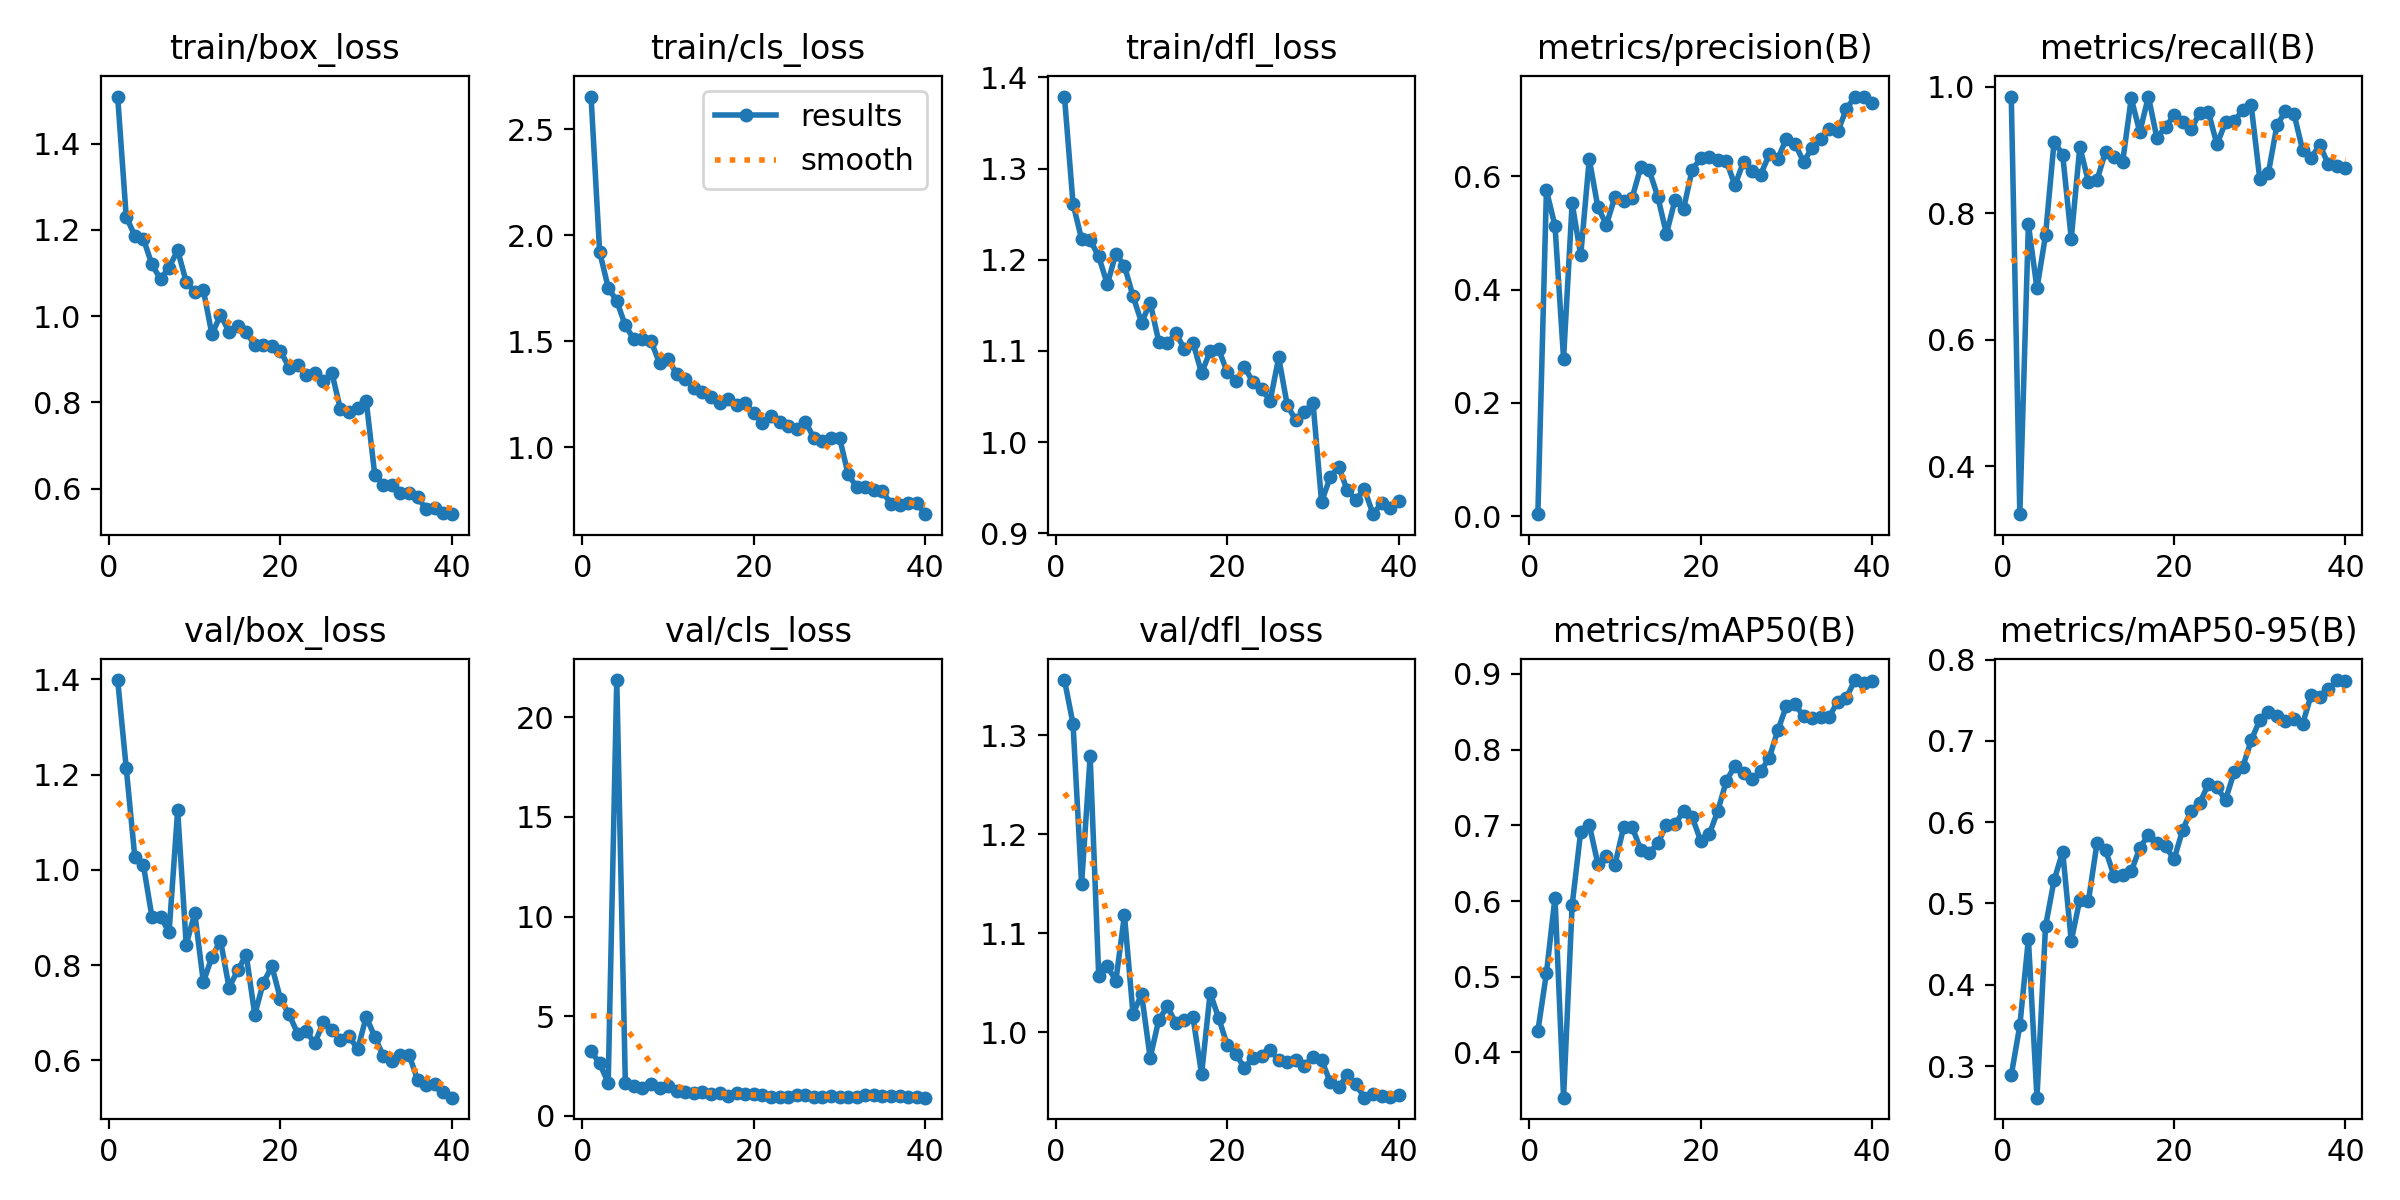

Values plotted in this chart, from the file beside it:
epoch, time, train/box_loss, train/cls_loss, train/dfl_loss, metrics/precision(B), metrics/recall(B), metrics/mAP50(B), metrics/mAP50-95(B), val/box_loss, val/cls_loss, val/dfl_loss, lr/pg0, lr/pg1, lr/pg2
1, 9.797, 1.509, 2.654, 1.379, 0.0034, 0.9849, 0.4283, 0.2886, 1.398, 3.253, 1.356, 0.00093, 0.00093, 0.06993
2, 18.73, 1.23, 1.922, 1.262, 0.5751, 0.3244, 0.5047, 0.3499, 1.214, 2.634, 1.312, 0.001843, 0.001843, 0.03884
3, 27.94, 1.187, 1.753, 1.223, 0.5125, 0.7828, 0.6046, 0.4562, 1.027, 1.655, 1.15, 0.002709, 0.002709, 0.007709
4, 38.74, 1.179, 1.689, 1.222, 0.2782, 0.6815, 0.3402, 0.2611, 1.01, 21.86, 1.279, 0.002777, 0.002777, 0.002777
5, 49.19, 1.12, 1.574, 1.204, 0.5526, 0.7656, 0.5943, 0.4719, 0.9012, 1.656, 1.056, 0.002703, 0.002703, 0.002703
6, 58.73, 1.086, 1.509, 1.173, 0.4607, 0.9137, 0.6918, 0.5287, 0.9018, 1.487, 1.067, 0.002629, 0.002629, 0.002629
7, 67.66, 1.113, 1.51, 1.207, 0.6307, 0.8928, 0.7009, 0.5637, 0.8689, 1.413, 1.052, 0.002554, 0.002554, 0.002554
8, 82.45, 1.153, 1.501, 1.193, 0.5454, 0.7601, 0.6491, 0.454, 1.124, 1.615, 1.118, 0.00248, 0.00248, 0.00248
9, 97.06, 1.079, 1.395, 1.16, 0.5147, 0.9054, 0.6596, 0.5047, 0.843, 1.423, 1.018, 0.002406, 0.002406, 0.002406
10, 110.7, 1.056, 1.418, 1.131, 0.5638, 0.8504, 0.6482, 0.5029, 0.9086, 1.512, 1.038, 0.002332, 0.002332, 0.002332
11, 126.3, 1.061, 1.343, 1.153, 0.5567, 0.8524, 0.6973, 0.5739, 0.7641, 1.268, 0.974, 0.002257, 0.002257, 0.002257
12, 142.3, 0.9578, 1.322, 1.11, 0.5619, 0.8977, 0.6979, 0.5658, 0.8169, 1.194, 1.012, 0.002183, 0.002183, 0.002183
13, 155.3, 1.002, 1.281, 1.108, 0.6156, 0.8891, 0.6679, 0.5336, 0.8514, 1.155, 1.026, 0.002109, 0.002109, 0.002109
14, 165.8, 0.9642, 1.263, 1.119, 0.6104, 0.8818, 0.6634, 0.5347, 0.7527, 1.199, 1.009, 0.002035, 0.002035, 0.002035
15, 176.7, 0.9763, 1.236, 1.102, 0.5636, 0.9822, 0.6765, 0.5396, 0.7888, 1.122, 1.012, 0.001961, 0.001961, 0.001961
16, 186.4, 0.9638, 1.21, 1.109, 0.4984, 0.9286, 0.7004, 0.5682, 0.8212, 1.158, 1.015, 0.001886, 0.001886, 0.001886
17, 194.6, 0.9321, 1.23, 1.076, 0.5578, 0.9849, 0.7012, 0.5847, 0.6958, 1.017, 0.9576, 0.001812, 0.001812, 0.001812
18, 203.9, 0.9328, 1.2, 1.1, 0.5425, 0.9191, 0.7189, 0.5746, 0.7632, 1.134, 1.04, 0.001738, 0.001738, 0.001738
19, 213.5, 0.93, 1.206, 1.102, 0.6113, 0.937, 0.7113, 0.5702, 0.797, 1.084, 1.014, 0.001664, 0.001664, 0.001664
20, 222, 0.9195, 1.161, 1.076, 0.6318, 0.9549, 0.6796, 0.5544, 0.7285, 1.081, 0.9866, 0.001589, 0.001589, 0.001589
21, 229.3, 0.8803, 1.113, 1.067, 0.6336, 0.9441, 0.6882, 0.5905, 0.6964, 1.03, 0.9781, 0.001515, 0.001515, 0.001515
22, 238.8, 0.8869, 1.149, 1.083, 0.6283, 0.9336, 0.7192, 0.6142, 0.6561, 0.9572, 0.9635, 0.001441, 0.001441, 0.001441
23, 247.6, 0.8629, 1.121, 1.065, 0.6266, 0.9592, 0.7589, 0.6238, 0.6608, 0.9449, 0.9743, 0.001367, 0.001367, 0.001367
24, 256.8, 0.8689, 1.102, 1.059, 0.584, 0.9604, 0.7789, 0.6469, 0.6358, 0.9414, 0.9754, 0.001292, 0.001292, 0.001292
25, 267.4, 0.8489, 1.088, 1.045, 0.6258, 0.9091, 0.7692, 0.6428, 0.6802, 1.039, 0.9816, 0.001218, 0.001218, 0.001218
26, 276.9, 0.8681, 1.121, 1.093, 0.6088, 0.9441, 0.7608, 0.6275, 0.6641, 1.026, 0.9714, 0.001144, 0.001144, 0.001144
27, 286.7, 0.7834, 1.044, 1.04, 0.6031, 0.9458, 0.7714, 0.6612, 0.6434, 0.9515, 0.9693, 0.001069, 0.001069, 0.001069
28, 295.4, 0.7772, 1.028, 1.024, 0.6385, 0.963, 0.7891, 0.6676, 0.6513, 0.9532, 0.9719, 0.0009953, 0.0009953, 0.0009953
29, 305.3, 0.7876, 1.043, 1.033, 0.6309, 0.9708, 0.8256, 0.7007, 0.6227, 0.9863, 0.966, 0.000921, 0.000921, 0.000921
30, 314.5, 0.8037, 1.044, 1.043, 0.6666, 0.8544, 0.8576, 0.7258, 0.6911, 0.9349, 0.9753, 0.0008467, 0.0008467, 0.0008467
31, 323.4, 0.6322, 0.8717, 0.9344, 0.6578, 0.864, 0.8597, 0.7352, 0.6495, 0.9458, 0.9721, 0.0007725, 0.0007725, 0.0007725
32, 333.4, 0.6093, 0.8121, 0.9612, 0.6256, 0.9393, 0.8445, 0.7305, 0.6088, 0.9654, 0.9496, 0.0006982, 0.0006982, 0.0006982
33, 342.7, 0.6077, 0.8135, 0.9728, 0.6498, 0.9618, 0.8412, 0.7244, 0.5987, 1.048, 0.9442, 0.000624, 0.000624, 0.000624
34, 351.6, 0.5905, 0.8002, 0.9472, 0.6657, 0.957, 0.8434, 0.7265, 0.6105, 1.07, 0.9565, 0.0005497, 0.0005497, 0.0005497
35, 360.6, 0.5907, 0.7913, 0.9368, 0.6832, 0.8999, 0.8437, 0.721, 0.6116, 0.9755, 0.9472, 0.0004755, 0.0004755, 0.0004755
36, 370.6, 0.5798, 0.7324, 0.9485, 0.6791, 0.8881, 0.8635, 0.7565, 0.5586, 0.9961, 0.9337, 0.0004013, 0.0004013, 0.0004013
37, 378.7, 0.5523, 0.7283, 0.9209, 0.7186, 0.9083, 0.8688, 0.7538, 0.5472, 1.023, 0.9378, 0.000327, 0.000327, 0.000327
38, 387.2, 0.554, 0.7353, 0.9328, 0.7408, 0.8776, 0.892, 0.7633, 0.5498, 0.9674, 0.9352, 0.0002527, 0.0002527, 0.0002527
39, 395.5, 0.5426, 0.7356, 0.9277, 0.7393, 0.8746, 0.8877, 0.7749, 0.533, 0.925, 0.9348, 0.0001785, 0.0001785, 0.0001785
40, 403.2, 0.5406, 0.6842, 0.9355, 0.7291, 0.8716, 0.8914, 0.7737, 0.5214, 0.9143, 0.9362, 0.0001042, 0.0001042, 0.0001042
